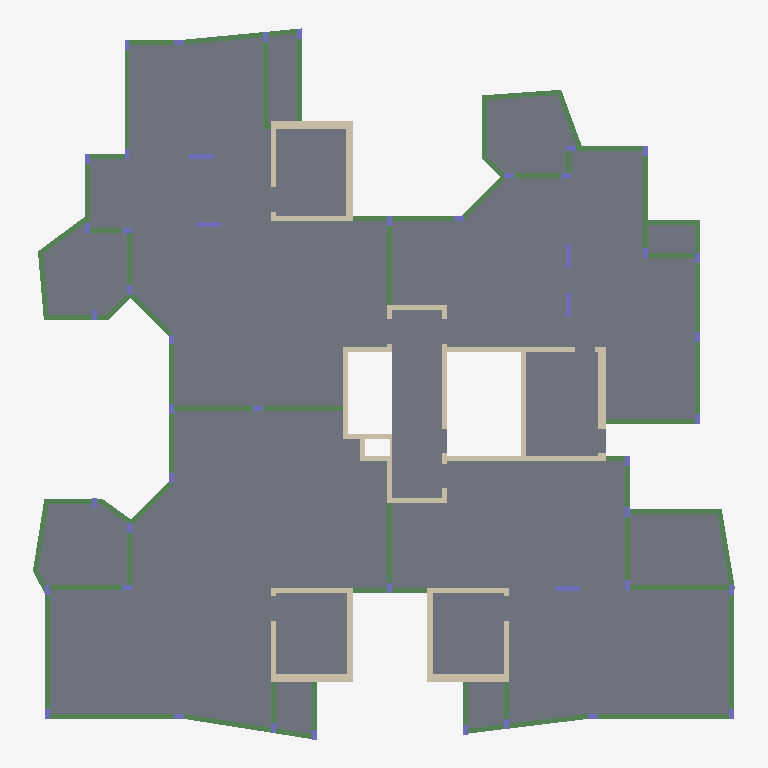
Plan cut of the same IFC building model at storey 'Typical Floor' (level 3.00 m, cut at 4.40 m), seen from above with north up, elements coloured by IFC class: 66 beams (green), 46 columns (violet), 36 walls (beige), 17 slabs (grey). Cut surfaces are drawn darker.
Extent 28.3 m × 28.6 m × 3.0 m (x, y, z). Storeys (2): Down at 0.00 m; Typical Floor at 3.00 m. Elements (169): 69 IfcBeam, 47 IfcColumn, 36 IfcWallStandardCase, 17 IfcSlab.

HEADER;
FILE_DESCRIPTION(('ViewDefinition [CoordinationView]','ExchangeRequirement []'),'2;1');
FILE_NAME('מספר פרויקט','2022-05-19T22:35:13',(''),(''),'ODA IFC SDK 22.6','22.1.1.516 - Exporter 22.1.1.516 - Default UI','');
FILE_SCHEMA(('IFC2X3'));
ENDSEC;
DATA;
#92=IFCPROJECT('2c0qt8Dt9ADwNcx5fC2Jmc',#20,'מספר פרויקט',$,$,'Project 040','Project Status',(#87),#84);
#108=IFCSITE('2c0qt8Dt9ADwNcx5fC2Jma',#20,'Default',$,$,#107,$,$,.ELEMENT.,$,$,$,$,$);
#94=IFCBUILDING('2c0qt8Dt9ADwNcx5fC2Jmd',#20,'',$,$,#16,$,'',.ELEMENT.,$,$,$);
#97=IFCBUILDINGSTOREY('2c0qt8Dt9ADwNcx5gpziA5',#20,'Down',$,'Level:8mm Head',#96,$,'Down',.ELEMENT.,1.727731E-11);
#101=IFCBUILDINGSTOREY('2c0qt8Dt9ADwNcx5gpy7zH',#20,'Typical Floor',$,'Level:8mm Head',#100,$,'Typical Floor',.ELEMENT.,300.0);
#9767=IFCSLAB('2jTDpDg$b4BhGafHUNjca2',#20,'Floor:20:555276',$,'Floor:20',#9691,#9766,'555276',.FLOOR.);
#9359=IFCSLAB('2jTDpDg$b4BhGafHUNjdhB',#20,'Floor:20:551621',$,'Floor:20',#9330,#9358,'551621',.FLOOR.);
#9527=IFCSLAB('2jTDpDg$b4BhGafHUNjcC7',#20,'Floor:20:553737',$,'Floor:20',#9469,#9526,'553737',.FLOOR.);
#10080=IFCSLAB('2jTDpDg$b4BhGafHUNjfVZ',#20,'Floor:20:559085',$,'Floor:20',#10010,#10079,'559085',.FLOOR.);
#10210=IFCSLAB('2jTDpDg$b4BhGafHUNjfyd',#20,'Floor:20:560937',$,'Floor:20',#10193,#10209,'560937',.FLOOR.);
#10145=IFCSLAB('2jTDpDg$b4BhGafHUNjfuT',#20,'Floor:20:560659',$,'Floor:20',#10128,#10144,'560659',.FLOOR.);
#9421=IFCSLAB('2jTDpDg$b4BhGafHUNjc3J',#20,'Floor:20:553181',$,'Floor:20',#9407,#9420,'553181',.FLOOR.);
#9082=IFCSLAB('2jTDpDg$b4BhGafHUNjdOQ',#20,'Floor:20:550420',$,'Floor:20',#9063,#9081,'550420',.FLOOR.);
#9898=IFCSLAB('2jTDpDg$b4BhGafHUNjfBr',#20,'Floor:20:557819',$,'Floor:20',#9878,#9897,'557819',.FLOOR.);
#9643=IFCSLAB('2jTDpDg$b4BhGafHUNjcZH',#20,'Floor:20:555231',$,'Floor:20',#9633,#9642,'555231',.FLOOR.);
#9962=IFCSLAB('2jTDpDg$b4BhGafHUNjfNN',#20,'Floor:20:558553',$,'Floor:20',#9946,#9961,'558553',.FLOOR.);
#9163=IFCSLAB('2jTDpDg$b4BhGafHUNjdbv',#20,'Floor:20:551287',$,'Floor:20',#9153,#9162,'551287',.FLOOR.);
#9221=IFCSLAB('2jTDpDg$b4BhGafHUNjdcg',#20,'Floor:20:551332',$,'Floor:20',#9211,#9220,'551332',.FLOOR.);
#9830=IFCSLAB('2jTDpDg$b4BhGafHUNjf52',#20,'Floor:20:557388',$,'Floor:20',#9815,#9829,'557388',.FLOOR.);
#9282=IFCSLAB('2jTDpDg$b4BhGafHUNjddV',#20,'Floor:20:551377',$,'Floor:20',#9269,#9281,'551377',.FLOOR.);
#10271=IFCSLAB('2jTDpDg$b4BhGafHUNje5B',#20,'Floor:20:561477',$,'Floor:20',#10258,#10270,'561477',.FLOOR.);
#9585=IFCSLAB('2jTDpDg$b4BhGafHUNjcYu',#20,'Floor:20:555190',$,'Floor:20',#9575,#9584,'555190',.FLOOR.);
#8099=IFCWALLSTANDARDCASE('1LJlLQVJbDouiduRcBATmA',#20,'Basic Wall:20:545812',$,'Basic Wall:20',#8087,#8098,'545812');
#2507=IFCWALLSTANDARDCASE('1LJlLQVJbDouiduRcBARN2',#20,'Basic Wall:25:540124',$,'Basic Wall:25',#2495,#2506,'540124');
#7471=IFCBEAM('1LJlLQVJbDouiduRcBASPQ',#20,'Concrete Rectengular Beam:20/50:544324',$,'Concrete Rectengular Beam:20/50',#7470,#7467,'544324');
#8775=IFCWALLSTANDARDCASE('2jTDpDg$b4BhGafHUNjasa',#20,'Basic Wall:20:548266',$,'Basic Wall:20',#8763,#8774,'548266');
#3725=IFCBEAM('1LJlLQVJbDouiduRcBASn2',#20,'Concrete Rectengular Beam:20/50:541788',$,'Concrete Rectengular Beam:20/50',#3712,#3724,'541788');
#8875=IFCWALLSTANDARDCASE('2jTDpDg$b4BhGafHUNjd1Y',#20,'Basic Wall:30:548972',$,'Basic Wall:30',#8863,#8874,'548972');
#3117=IFCWALLSTANDARDCASE('1LJlLQVJbDouiduRcBASfl',#20,'Basic Wall:30:541297',$,'Basic Wall:30',#3105,#3116,'541297');
#3367=IFCWALLSTANDARDCASE('1LJlLQVJbDouiduRcBASja',#20,'Basic Wall:30:541562',$,'Basic Wall:30',#3355,#3366,'541562');
#3827=IFCBEAM('1LJlLQVJbDouiduRcBASr_',#20,'Concrete Rectengular Beam:20/50:542048',$,'Concrete Rectengular Beam:20/50',#3814,#3826,'542048');
#7388=IFCBEAM('1LJlLQVJbDouiduRcBASOr',#20,'Concrete Rectengular Beam:20/50:544299',$,'Concrete Rectengular Beam:20/50',#7375,#7387,'544299');
#2583=IFCWALLSTANDARDCASE('1LJlLQVJbDouiduRcBARQ7',#20,'Basic Wall:30:540313',$,'Basic Wall:30',#2571,#2582,'540313');
#5803=IFCBEAM('1LJlLQVJbDouiduRcBAS7c',#20,'Concrete Rectengular Beam:20/50:543224',$,'Concrete Rectengular Beam:20/50',#5709,#5802,'543224');
#3067=IFCWALLSTANDARDCASE('1LJlLQVJbDouiduRcBASda',#20,'Basic Wall:25:541178',$,'Basic Wall:25',#3055,#3066,'541178');
#3317=IFCWALLSTANDARDCASE('1LJlLQVJbDouiduRcBASjc',#20,'Basic Wall:25:541560',$,'Basic Wall:25',#3305,#3316,'541560');
#8975=IFCWALLSTANDARDCASE('2jTDpDg$b4BhGafHUNjd8B',#20,'Basic Wall:20:549381',$,'Basic Wall:20',#8963,#8974,'549381');
#7286=IFCBEAM('1LJlLQVJbDouiduRcBASNl',#20,'Concrete Rectengular Beam:20/50:544241',$,'Concrete Rectengular Beam:20/50',#7273,#7285,'544241');
#6663=IFCBEAM('1LJlLQVJbDouiduRcBASGn',#20,'Concrete Rectengular Beam:20/50:543791',$,'Concrete Rectengular Beam:20/50',#6650,#6662,'543791');
#7129=IFCBEAM('1LJlLQVJbDouiduRcBASNO',#20,'Concrete Rectengular Beam:20/50:544198',$,'Concrete Rectengular Beam:20/50',#7109,#7128,'544198');
#6969=IFCBEAM('1LJlLQVJbDouiduRcBASL4',#20,'Concrete Rectengular Beam:20/50:544090',$,'Concrete Rectengular Beam:20/50',#6956,#6968,'544090');
#3674=IFCBEAM('1LJlLQVJbDouiduRcBASnM',#20,'Concrete Rectengular Beam:20/50:541768',$,'Concrete Rectengular Beam:20/50',#3627,#3673,'541768');
#8425=IFCWALLSTANDARDCASE('2jTDpDg$b4BhGafHUNjabH',#20,'Basic Wall:20:547167',$,'Basic Wall:20',#8413,#8424,'547167');
#8725=IFCWALLSTANDARDCASE('2jTDpDg$b4BhGafHUNjapQ',#20,'Basic Wall:20:548052',$,'Basic Wall:20',#8713,#8724,'548052');
#5854=IFCBEAM('1LJlLQVJbDouiduRcBAS9O',#20,'Concrete Rectengular Beam:20/50:543302',$,'Concrete Rectengular Beam:20/50',#5841,#5853,'543302');
#5956=IFCBEAM('1LJlLQVJbDouiduRcBAS9e',#20,'Concrete Rectengular Beam:20/50:543350',$,'Concrete Rectengular Beam:20/50',#5943,#5955,'543350');
#4586=IFCBEAM('1LJlLQVJbDouiduRcBASzS',#20,'Concrete Rectengular Beam:20/70:542530',$,'Concrete Rectengular Beam:20/70',#4573,#4585,'542530');
#7899=IFCBEAM('1LJlLQVJbDouiduRcBASUK',#20,'Concrete Rectengular Beam:20/70:544650',$,'Concrete Rectengular Beam:20/70',#7886,#7898,'544650');
#5396=IFCBEAM('1LJlLQVJbDouiduRcBAS3J',#20,'Concrete Rectengular Beam:20/50:542925',$,'Concrete Rectengular Beam:20/50',#5383,#5395,'542925');
#4535=IFCBEAM('1LJlLQVJbDouiduRcBASxd',#20,'Concrete Rectengular Beam:20/50:542457',$,'Concrete Rectengular Beam:20/50',#4522,#4534,'542457');
#7580=IFCBEAM('1LJlLQVJbDouiduRcBASP1',#20,'Concrete Rectengular Beam:20/50:544351',$,'Concrete Rectengular Beam:20/50',#7513,#7579,'544351');
#9026=IFCBEAM('2jTDpDg$b4BhGafHUNjd9J',#20,'Concrete Rectengular Beam:20/70:549469',$,'Concrete Rectengular Beam:20/70',#9013,#9025,'549469');
#2457=IFCWALLSTANDARDCASE('1LJlLQVJbDouiduRcBARJl',#20,'Basic Wall:20:539889',$,'Basic Wall:20',#2445,#2456,'539889');
#3017=IFCWALLSTANDARDCASE('1LJlLQVJbDouiduRcBASbH',#20,'Basic Wall:20:541007',$,'Basic Wall:20',#3005,#3016,'541007');
#3267=IFCWALLSTANDARDCASE('1LJlLQVJbDouiduRcBASje',#20,'Basic Wall:20:541558',$,'Basic Wall:20',#3255,#3266,'541558');
#6393=IFCBEAM('1LJlLQVJbDouiduRcBASDq',#20,'Concrete Rectengular Beam:20/50:543594',$,'Concrete Rectengular Beam:20/50',#6366,#6392,'543594');
#3878=IFCBEAM('1LJlLQVJbDouiduRcBASs2',#20,'Concrete Rectengular Beam:20/50:542108',$,'Concrete Rectengular Beam:20/50',#3865,#3877,'542108');
#6918=IFCBEAM('1LJlLQVJbDouiduRcBASLR',#20,'Concrete Rectengular Beam:20/50:544069',$,'Concrete Rectengular Beam:20/50',#6905,#6917,'544069');
#7235=IFCBEAM('1LJlLQVJbDouiduRcBASN4',#20,'Concrete Rectengular Beam:20/50:544218',$,'Concrete Rectengular Beam:20/50',#7168,#7234,'544218');
#4345=IFCBEAM('1LJlLQVJbDouiduRcBASvj',#20,'Concrete Rectengular Beam:20/50:542323',$,'Concrete Rectengular Beam:20/50',#4318,#4344,'542323');
#6867=IFCBEAM('1LJlLQVJbDouiduRcBASKj',#20,'Concrete Rectengular Beam:20/50:544051',$,'Concrete Rectengular Beam:20/50',#6854,#6866,'544051');
#6612=IFCBEAM('1LJlLQVJbDouiduRcBASFy',#20,'Concrete Rectengular Beam:20/50:543714',$,'Concrete Rectengular Beam:20/50',#6599,#6611,'543714');
#2309=IFCWALLSTANDARDCASE('1LJlLQVJbDouiduRcBAREh',#20,'Basic Wall:20:539573',$,'Basic Wall:20',#2297,#2308,'539573');
#5075=IFCBEAM('1LJlLQVJbDouiduRcBAS$5',#20,'Concrete Rectengular Beam:20/50:542683',$,'Concrete Rectengular Beam:20/50',#5048,#5074,'542683');
#6090=IFCBEAM('1LJlLQVJbDouiduRcBASBn',#20,'Concrete Rectengular Beam:20/50:543471',$,'Concrete Rectengular Beam:20/50',#6089,#6086,'543471');
#4747=IFCBEAM('1LJlLQVJbDouiduRcBASzk',#20,'Concrete Rectengular Beam:20/50:542576',$,'Concrete Rectengular Beam:20/50',#4746,#4743,'542576');
#7337=IFCBEAM('1LJlLQVJbDouiduRcBASOV',#20,'Concrete Rectengular Beam:20/50:544257',$,'Concrete Rectengular Beam:20/50',#7324,#7336,'544257');
#7949=IFCWALLSTANDARDCASE('1LJlLQVJbDouiduRcBATZO',#20,'Basic Wall:20:544966',$,'Basic Wall:20',#7937,#7948,'544966');
#4484=IFCBEAM('1LJlLQVJbDouiduRcBASxx',#20,'Concrete Rectengular Beam:20/50:542437',$,'Concrete Rectengular Beam:20/50',#4471,#4483,'542437');
#5294=IFCBEAM('1LJlLQVJbDouiduRcBAS2V',#20,'Concrete Rectengular Beam:20/50:542849',$,'Concrete Rectengular Beam:20/50',#5281,#5293,'542849');
#6327=IFCBEAM('1LJlLQVJbDouiduRcBASD9',#20,'Concrete Rectengular Beam:20/50:543575',$,'Concrete Rectengular Beam:20/50',#6300,#6326,'543575');
#6203=IFCBEAM('1LJlLQVJbDouiduRcBASCA',#20,'Concrete Rectengular Beam:20/50:543508',$,'Concrete Rectengular Beam:20/50',#6132,#6202,'543508');
#8625=IFCWALLSTANDARDCASE('2jTDpDg$b4BhGafHUNjakQ',#20,'Basic Wall:20:547732',$,'Basic Wall:20',#8613,#8624,'547732');
#4055=IFCBEAM('1LJlLQVJbDouiduRcBASu2',#20,'Concrete Rectengular Beam:20/50:542236',$,'Concrete Rectengular Beam:20/50',#4008,#4054,'542236');
#3966=IFCBEAM('1LJlLQVJbDouiduRcBASti',#20,'Concrete Rectengular Beam:20/50:542194',$,'Concrete Rectengular Beam:20/50',#3965,#3962,'542194');
#4834=IFCBEAM('1LJlLQVJbDouiduRcBAS_K',#20,'Concrete Rectengular Beam:20/50:542602',$,'Concrete Rectengular Beam:20/50',#4789,#4833,'542602');
#6459=IFCBEAM('1LJlLQVJbDouiduRcBASDb',#20,'Concrete Rectengular Beam:20/50:543611',$,'Concrete Rectengular Beam:20/50',#6432,#6458,'543611');
#3167=IFCWALLSTANDARDCASE('1LJlLQVJbDouiduRcBASho',#20,'Basic Wall:20:541420',$,'Basic Wall:20',#3155,#3166,'541420');
#3417=IFCWALLSTANDARDCASE('1LJlLQVJbDouiduRcBASjY',#20,'Basic Wall:20:541564',$,'Basic Wall:20',#3405,#3416,'541564');
#5192=IFCBEAM('1LJlLQVJbDouiduRcBAS1I',#20,'Concrete Rectengular Beam:20/50:542796',$,'Concrete Rectengular Beam:20/50',#5179,#5191,'542796');
#6714=IFCBEAM('1LJlLQVJbDouiduRcBASHK',#20,'Concrete Rectengular Beam:20/50:543818',$,'Concrete Rectengular Beam:20/50',#6701,#6713,'543818');
#5141=IFCBEAM('1LJlLQVJbDouiduRcBAS$o',#20,'Concrete Rectengular Beam:20/50:542700',$,'Concrete Rectengular Beam:20/50',#5114,#5140,'542700');
#5009=IFCBEAM('1LJlLQVJbDouiduRcBAS$R',#20,'Concrete Rectengular Beam:20/50:542661',$,'Concrete Rectengular Beam:20/50',#4989,#5008,'542661');
#3776=IFCBEAM('1LJlLQVJbDouiduRcBASqC',#20,'Concrete Rectengular Beam:20/50:541970',$,'Concrete Rectengular Beam:20/50',#3763,#3775,'541970');
#4279=IFCBEAM('1LJlLQVJbDouiduRcBASv7',#20,'Concrete Rectengular Beam:20/50:542297',$,'Concrete Rectengular Beam:20/50',#4259,#4278,'542297');
#6510=IFCBEAM('1LJlLQVJbDouiduRcBASE0',#20,'Concrete Rectengular Beam:20/50:543646',$,'Concrete Rectengular Beam:20/50',#6497,#6509,'543646');
#6816=IFCBEAM('1LJlLQVJbDouiduRcBASKP',#20,'Concrete Rectengular Beam:20/50:544007',$,'Concrete Rectengular Beam:20/50',#6803,#6815,'544007');
#8299=IFCWALLSTANDARDCASE('1LJlLQVJbDouiduRcBATx_',#20,'Basic Wall:20:546528',$,'Basic Wall:20',#8287,#8298,'546528');
#5573=IFCBEAM('1LJlLQVJbDouiduRcBAS3d',#20,'Concrete Rectengular Beam:20/50:542969',$,'Concrete Rectengular Beam:20/50',#5572,#5569,'542969');
#7746=IFCBEAM('1LJlLQVJbDouiduRcBASR6',#20,'Concrete Rectengular Beam:20/50:544472',$,'Concrete Rectengular Beam:20/50',#7733,#7745,'544472');
#8149=IFCWALLSTANDARDCASE('1LJlLQVJbDouiduRcBATps',#20,'Basic Wall:20:546024',$,'Basic Wall:20',#8137,#8148,'546024');
#3468=IFCBEAM('1LJlLQVJbDouiduRcBASlE',#20,'Concrete Rectengular Beam:20/50:541648',$,'Concrete Rectengular Beam:20/50',#3455,#3467,'541648');
#7071=IFCBEAM('1LJlLQVJbDouiduRcBASMk',#20,'Concrete Rectengular Beam:20/50:544176',$,'Concrete Rectengular Beam:20/50',#7058,#7070,'544176');
#8475=IFCWALLSTANDARDCASE('2jTDpDg$b4BhGafHUNjadE',#20,'Basic Wall:20:547264',$,'Basic Wall:20',#8463,#8474,'547264');
#4127=IFCBEAM('1LJlLQVJbDouiduRcBASuc',#20,'Concrete Rectengular Beam:20/50:542264',$,'Concrete Rectengular Beam:20/50',#4094,#4126,'542264');
#7695=IFCBEAM('1LJlLQVJbDouiduRcBASQg',#20,'Concrete Rectengular Beam:20/50:544436',$,'Concrete Rectengular Beam:20/50',#7682,#7694,'544436');
#3586=IFCBEAM('1LJlLQVJbDouiduRcBASmi',#20,'Concrete Rectengular Beam:20/50:541746',$,'Concrete Rectengular Beam:20/50',#3540,#3585,'541746');
#7644=IFCBEAM('1LJlLQVJbDouiduRcBASQQ',#20,'Concrete Rectengular Beam:20/50:544388',$,'Concrete Rectengular Beam:20/50',#7619,#7643,'544388');
#5345=IFCBEAM('1LJlLQVJbDouiduRcBAS2q',#20,'Concrete Rectengular Beam:20/50:542890',$,'Concrete Rectengular Beam:20/50',#5332,#5344,'542890');
#7797=IFCBEAM('1LJlLQVJbDouiduRcBASSM',#20,'Concrete Rectengular Beam:20/50:544520',$,'Concrete Rectengular Beam:20/50',#7784,#7796,'544520');
#6007=IFCBEAM('1LJlLQVJbDouiduRcBASBP',#20,'Concrete Rectengular Beam:20/50:543431',$,'Concrete Rectengular Beam:20/50',#5994,#6006,'543431');
#7848=IFCBEAM('1LJlLQVJbDouiduRcBASSi',#20,'Concrete Rectengular Beam:20/50:544562',$,'Concrete Rectengular Beam:20/50',#7835,#7847,'544562');
#4893=IFCBEAM('1LJlLQVJbDouiduRcBAS_w',#20,'Concrete Rectengular Beam:20/50:542628',$,'Concrete Rectengular Beam:20/50',#4873,#4892,'542628');
#5243=IFCBEAM('1LJlLQVJbDouiduRcBAS1x',#20,'Concrete Rectengular Beam:20/50:542821',$,'Concrete Rectengular Beam:20/50',#5230,#5242,'542821');
#6262=IFCBEAM('1LJlLQVJbDouiduRcBASCg',#20,'Concrete Rectengular Beam:20/50:543540',$,'Concrete Rectengular Beam:20/50',#6242,#6261,'543540');
#6765=IFCBEAM('1LJlLQVJbDouiduRcBASH2',#20,'Concrete Rectengular Beam:20/50:543836',$,'Concrete Rectengular Beam:20/50',#6752,#6764,'543836');
#8199=IFCWALLSTANDARDCASE('1LJlLQVJbDouiduRcBATrc',#20,'Basic Wall:20:546168',$,'Basic Wall:20',#8187,#8198,'546168');
#2726=IFCCOLUMN('1LJlLQVJbDouiduRcBARRa',#20,'Concrete Rectengular Column:100/20:540410',$,'Concrete Rectengular Column:100/20',#2725,#2723,'540410');
#2873=IFCCOLUMN('1LJlLQVJbDouiduRcBARSb',#20,'Concrete Rectengular Column:100/20:540475',$,'Concrete Rectengular Column:100/20',#2872,#2870,'540475');
#2922=IFCCOLUMN('1LJlLQVJbDouiduRcBARVs',#20,'Concrete Rectengular Column:100/20:540648',$,'Concrete Rectengular Column:100/20',#2921,#2919,'540648');
#2775=IFCCOLUMN('1LJlLQVJbDouiduRcBARST',#20,'Concrete Rectengular Column:100/20:540419',$,'Concrete Rectengular Column:100/20',#2774,#2772,'540419');
#2824=IFCCOLUMN('1LJlLQVJbDouiduRcBARSi',#20,'Concrete Rectengular Column:100/20:540466',$,'Concrete Rectengular Column:100/20',#2823,#2821,'540466');
#6561=IFCBEAM('1LJlLQVJbDouiduRcBASFU',#20,'Concrete Rectengular Beam:20/50:543680',$,'Concrete Rectengular Beam:20/50',#6548,#6560,'543680');
#7020=IFCBEAM('1LJlLQVJbDouiduRcBASMO',#20,'Concrete Rectengular Beam:20/50:544134',$,'Concrete Rectengular Beam:20/50',#7007,#7019,'544134');
#8249=IFCWALLSTANDARDCASE('1LJlLQVJbDouiduRcBATuJ',#20,'Basic Wall:20:546317',$,'Basic Wall:20',#8237,#8248,'546317');
#4433=IFCBEAM('1LJlLQVJbDouiduRcBASwQ',#20,'Concrete Rectengular Beam:20/50:542340',$,'Concrete Rectengular Beam:20/50',#4384,#4432,'542340');
#8575=IFCWALLSTANDARDCASE('2jTDpDg$b4BhGafHUNjaht',#20,'Basic Wall:20:547577',$,'Basic Wall:20',#8563,#8574,'547577');
#8925=IFCWALLSTANDARDCASE('2jTDpDg$b4BhGafHUNjd3t',#20,'Basic Wall:30:549113',$,'Basic Wall:30',#8913,#8924,'549113');
#8049=IFCWALLSTANDARDCASE('1LJlLQVJbDouiduRcBAThF',#20,'Basic Wall:20:545489',$,'Basic Wall:20',#8037,#8048,'545489');
#8825=IFCWALLSTANDARDCASE('2jTDpDg$b4BhGafHUNja_V',#20,'Basic Wall:20:548753',$,'Basic Wall:20',#8813,#8824,'548753');
#243=IFCCOLUMN('1LJlLQVJbDouiduRcBAR6i',#20,'Concrete Rectengular Column:20/40:539058',$,'Concrete Rectengular Column:20/40',#242,#240,'539058');
#292=IFCCOLUMN('1LJlLQVJbDouiduRcBAR6b',#20,'Concrete Rectengular Column:20/40:539067',$,'Concrete Rectengular Column:20/40',#291,#289,'539067');
#341=IFCCOLUMN('1LJlLQVJbDouiduRcBAR7Q',#20,'Concrete Rectengular Column:20/40:539076',$,'Concrete Rectengular Column:20/40',#340,#338,'539076');
#440=IFCCOLUMN('1LJlLQVJbDouiduRcBAR75',#20,'Concrete Rectengular Column:20/40:539099',$,'Concrete Rectengular Column:20/40',#439,#437,'539099');
#489=IFCCOLUMN('1LJlLQVJbDouiduRcBAR7w',#20,'Concrete Rectengular Column:20/40:539108',$,'Concrete Rectengular Column:20/40',#488,#486,'539108');
#538=IFCCOLUMN('1LJlLQVJbDouiduRcBAR7p',#20,'Concrete Rectengular Column:20/40:539117',$,'Concrete Rectengular Column:20/40',#537,#535,'539117');
#587=IFCCOLUMN('1LJlLQVJbDouiduRcBAR7e',#20,'Concrete Rectengular Column:20/40:539126',$,'Concrete Rectengular Column:20/40',#586,#584,'539126');
#636=IFCCOLUMN('1LJlLQVJbDouiduRcBAR7X',#20,'Concrete Rectengular Column:20/40:539135',$,'Concrete Rectengular Column:20/40',#635,#633,'539135');
#734=IFCCOLUMN('1LJlLQVJbDouiduRcBAR8p',#20,'Concrete Rectengular Column:20/40:539181',$,'Concrete Rectengular Column:20/40',#733,#731,'539181');
#783=IFCCOLUMN('1LJlLQVJbDouiduRcBAR8e',#20,'Concrete Rectengular Column:20/40:539190',$,'Concrete Rectengular Column:20/40',#782,#780,'539190');
#937=IFCCOLUMN('1LJlLQVJbDouiduRcBAR9M',#20,'Concrete Rectengular Column:20/40:539208',$,'Concrete Rectengular Column:20/40',#936,#934,'539208');
#888=IFCCOLUMN('1LJlLQVJbDouiduRcBAR8X',#20,'Concrete Rectengular Column:20/40:539199',$,'Concrete Rectengular Column:20/40',#887,#884,'539199');
#986=IFCCOLUMN('1LJlLQVJbDouiduRcBAR9F',#20,'Concrete Rectengular Column:20/40:539217',$,'Concrete Rectengular Column:20/40',#985,#983,'539217');
#1088=IFCCOLUMN('1LJlLQVJbDouiduRcBAR94',#20,'Concrete Rectengular Column:20/40:539226',$,'Concrete Rectengular Column:20/40',#1087,#1084,'539226');
#1137=IFCCOLUMN('1LJlLQVJbDouiduRcBAR9z',#20,'Concrete Rectengular Column:20/40:539235',$,'Concrete Rectengular Column:20/40',#1136,#1134,'539235');
#1186=IFCCOLUMN('1LJlLQVJbDouiduRcBAR9o',#20,'Concrete Rectengular Column:20/40:539244',$,'Concrete Rectengular Column:20/40',#1185,#1183,'539244');
#1235=IFCCOLUMN('1LJlLQVJbDouiduRcBAR9h',#20,'Concrete Rectengular Column:20/40:539253',$,'Concrete Rectengular Column:20/40',#1234,#1232,'539253');
#1284=IFCCOLUMN('1LJlLQVJbDouiduRcBAR9W',#20,'Concrete Rectengular Column:20/40:539262',$,'Concrete Rectengular Column:20/40',#1283,#1281,'539262');
#1333=IFCCOLUMN('1LJlLQVJbDouiduRcBARAP',#20,'Concrete Rectengular Column:20/40:539271',$,'Concrete Rectengular Column:20/40',#1332,#1330,'539271');
#1382=IFCCOLUMN('1LJlLQVJbDouiduRcBARAE',#20,'Concrete Rectengular Column:20/40:539280',$,'Concrete Rectengular Column:20/40',#1381,#1379,'539280');
#1431=IFCCOLUMN('1LJlLQVJbDouiduRcBARA7',#20,'Concrete Rectengular Column:20/40:539289',$,'Concrete Rectengular Column:20/40',#1430,#1428,'539289');
#1480=IFCCOLUMN('1LJlLQVJbDouiduRcBARAy',#20,'Concrete Rectengular Column:20/40:539298',$,'Concrete Rectengular Column:20/40',#1479,#1477,'539298');
#1529=IFCCOLUMN('1LJlLQVJbDouiduRcBARAr',#20,'Concrete Rectengular Column:20/40:539307',$,'Concrete Rectengular Column:20/40',#1528,#1526,'539307');
#1578=IFCCOLUMN('1LJlLQVJbDouiduRcBARAg',#20,'Concrete Rectengular Column:20/40:539316',$,'Concrete Rectengular Column:20/40',#1577,#1575,'539316');
#1627=IFCCOLUMN('1LJlLQVJbDouiduRcBARAZ',#20,'Concrete Rectengular Column:20/40:539325',$,'Concrete Rectengular Column:20/40',#1626,#1624,'539325');
#1676=IFCCOLUMN('1LJlLQVJbDouiduRcBARBO',#20,'Concrete Rectengular Column:20/40:539334',$,'Concrete Rectengular Column:20/40',#1675,#1673,'539334');
#1725=IFCCOLUMN('1LJlLQVJbDouiduRcBARBH',#20,'Concrete Rectengular Column:20/40:539343',$,'Concrete Rectengular Column:20/40',#1724,#1722,'539343');
#1774=IFCCOLUMN('1LJlLQVJbDouiduRcBARB6',#20,'Concrete Rectengular Column:20/40:539352',$,'Concrete Rectengular Column:20/40',#1773,#1771,'539352');
#1823=IFCCOLUMN('1LJlLQVJbDouiduRcBARB$',#20,'Concrete Rectengular Column:20/40:539361',$,'Concrete Rectengular Column:20/40',#1822,#1820,'539361');
#1872=IFCCOLUMN('1LJlLQVJbDouiduRcBARBq',#20,'Concrete Rectengular Column:20/40:539370',$,'Concrete Rectengular Column:20/40',#1871,#1869,'539370');
#1921=IFCCOLUMN('1LJlLQVJbDouiduRcBARBj',#20,'Concrete Rectengular Column:20/40:539379',$,'Concrete Rectengular Column:20/40',#1920,#1918,'539379');
#1970=IFCCOLUMN('1LJlLQVJbDouiduRcBARBY',#20,'Concrete Rectengular Column:20/40:539388',$,'Concrete Rectengular Column:20/40',#1969,#1967,'539388');
#2019=IFCCOLUMN('1LJlLQVJbDouiduRcBARCR',#20,'Concrete Rectengular Column:20/40:539397',$,'Concrete Rectengular Column:20/40',#2018,#2016,'539397');
#2068=IFCCOLUMN('1LJlLQVJbDouiduRcBARCG',#20,'Concrete Rectengular Column:20/40:539406',$,'Concrete Rectengular Column:20/40',#2067,#2065,'539406');
#2117=IFCCOLUMN('1LJlLQVJbDouiduRcBARC9',#20,'Concrete Rectengular Column:20/40:539415',$,'Concrete Rectengular Column:20/40',#2116,#2114,'539415');
#2166=IFCCOLUMN('1LJlLQVJbDouiduRcBARC_',#20,'Concrete Rectengular Column:20/40:539424',$,'Concrete Rectengular Column:20/40',#2165,#2163,'539424');
#2215=IFCCOLUMN('1LJlLQVJbDouiduRcBARCt',#20,'Concrete Rectengular Column:20/40:539433',$,'Concrete Rectengular Column:20/40',#2214,#2212,'539433');
#2264=IFCCOLUMN('1LJlLQVJbDouiduRcBARCi',#20,'Concrete Rectengular Column:20/40:539442',$,'Concrete Rectengular Column:20/40',#2263,#2261,'539442');
#7999=IFCWALLSTANDARDCASE('1LJlLQVJbDouiduRcBATcE',#20,'Basic Wall:20:545168',$,'Basic Wall:20',#7987,#7998,'545168');
#685=IFCCOLUMN('1LJlLQVJbDouiduRcBAR8w',#20,'Concrete Rectengular Column:20/40:539172',$,'Concrete Rectengular Column:20/40',#684,#682,'539172');
#2407=IFCWALLSTANDARDCASE('1LJlLQVJbDouiduRcBARHM',#20,'Basic Wall:20:539720',$,'Basic Wall:20',#2395,#2406,'539720');
#8675=IFCWALLSTANDARDCASE('2jTDpDg$b4BhGafHUNjamV',#20,'Basic Wall:20:547857',$,'Basic Wall:20',#8663,#8674,'547857');
#8349=IFCWALLSTANDARDCASE('2jTDpDg$b4BhGafHUNjaXA',#20,'Basic Wall:10:546884',$,'Basic Wall:10',#8337,#8348,'546884');
#156=IFCCOLUMN('1LJlLQVJbDouiduRcBAR6s',#20,'Concrete Rectengular Column:20/40:539048',$,'Concrete Rectengular Column:20/40',#155,#153,'539048');
#391=IFCCOLUMN('1LJlLQVJbDouiduRcBAR7C',#20,'Concrete Rectengular Column:20/40:539090',$,'Concrete Rectengular Column:20/40',#390,#388,'539090');
#2967=IFCWALLSTANDARDCASE('1LJlLQVJbDouiduRcBASYc',#20,'Basic Wall:20:540856',$,'Basic Wall:20',#2955,#2966,'540856');
#3217=IFCWALLSTANDARDCASE('1LJlLQVJbDouiduRcBASjg',#20,'Basic Wall:20:541556',$,'Basic Wall:20',#3205,#3216,'541556');
#5905=IFCBEAM('1LJlLQVJbDouiduRcBAS9y',#20,'Concrete Rectengular Beam:20/50:543330',$,'Concrete Rectengular Beam:20/50',#5892,#5904,'543330');
#8525=IFCWALLSTANDARDCASE('2jTDpDg$b4BhGafHUNjafV',#20,'Basic Wall:20:547409',$,'Basic Wall:20',#8513,#8524,'547409');
#4951=IFCBEAM('1LJlLQVJbDouiduRcBAS_e',#20,'Concrete Rectengular Beam:20/50:542646',$,'Concrete Rectengular Beam:20/50',#4931,#4950,'542646');
ENDSEC;